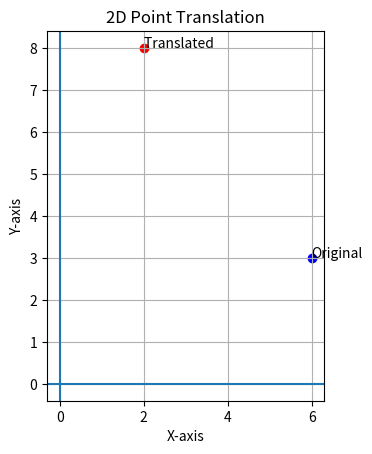

The script that saved this image:
import matplotlib.pyplot as plt

# Original point
x, y = 6, 3       

# Translated point
tx, ty = -4, 5
x1 = x + tx
y1 = y + ty

plt.figure()
plt.scatter(x, y, color='b')
plt.scatter(x1, y1, color='r')
plt.text(x1, y1, "Translated ")
plt.text(x, y, "Original")
plt.axhline(0)
plt.axvline(0)
plt.gca().set_aspect('equal', adjustable='box')
plt.xlabel("X-axis")
plt.ylabel("Y-axis")
plt.title("2D Point Translation")
plt.grid()
plt.show()